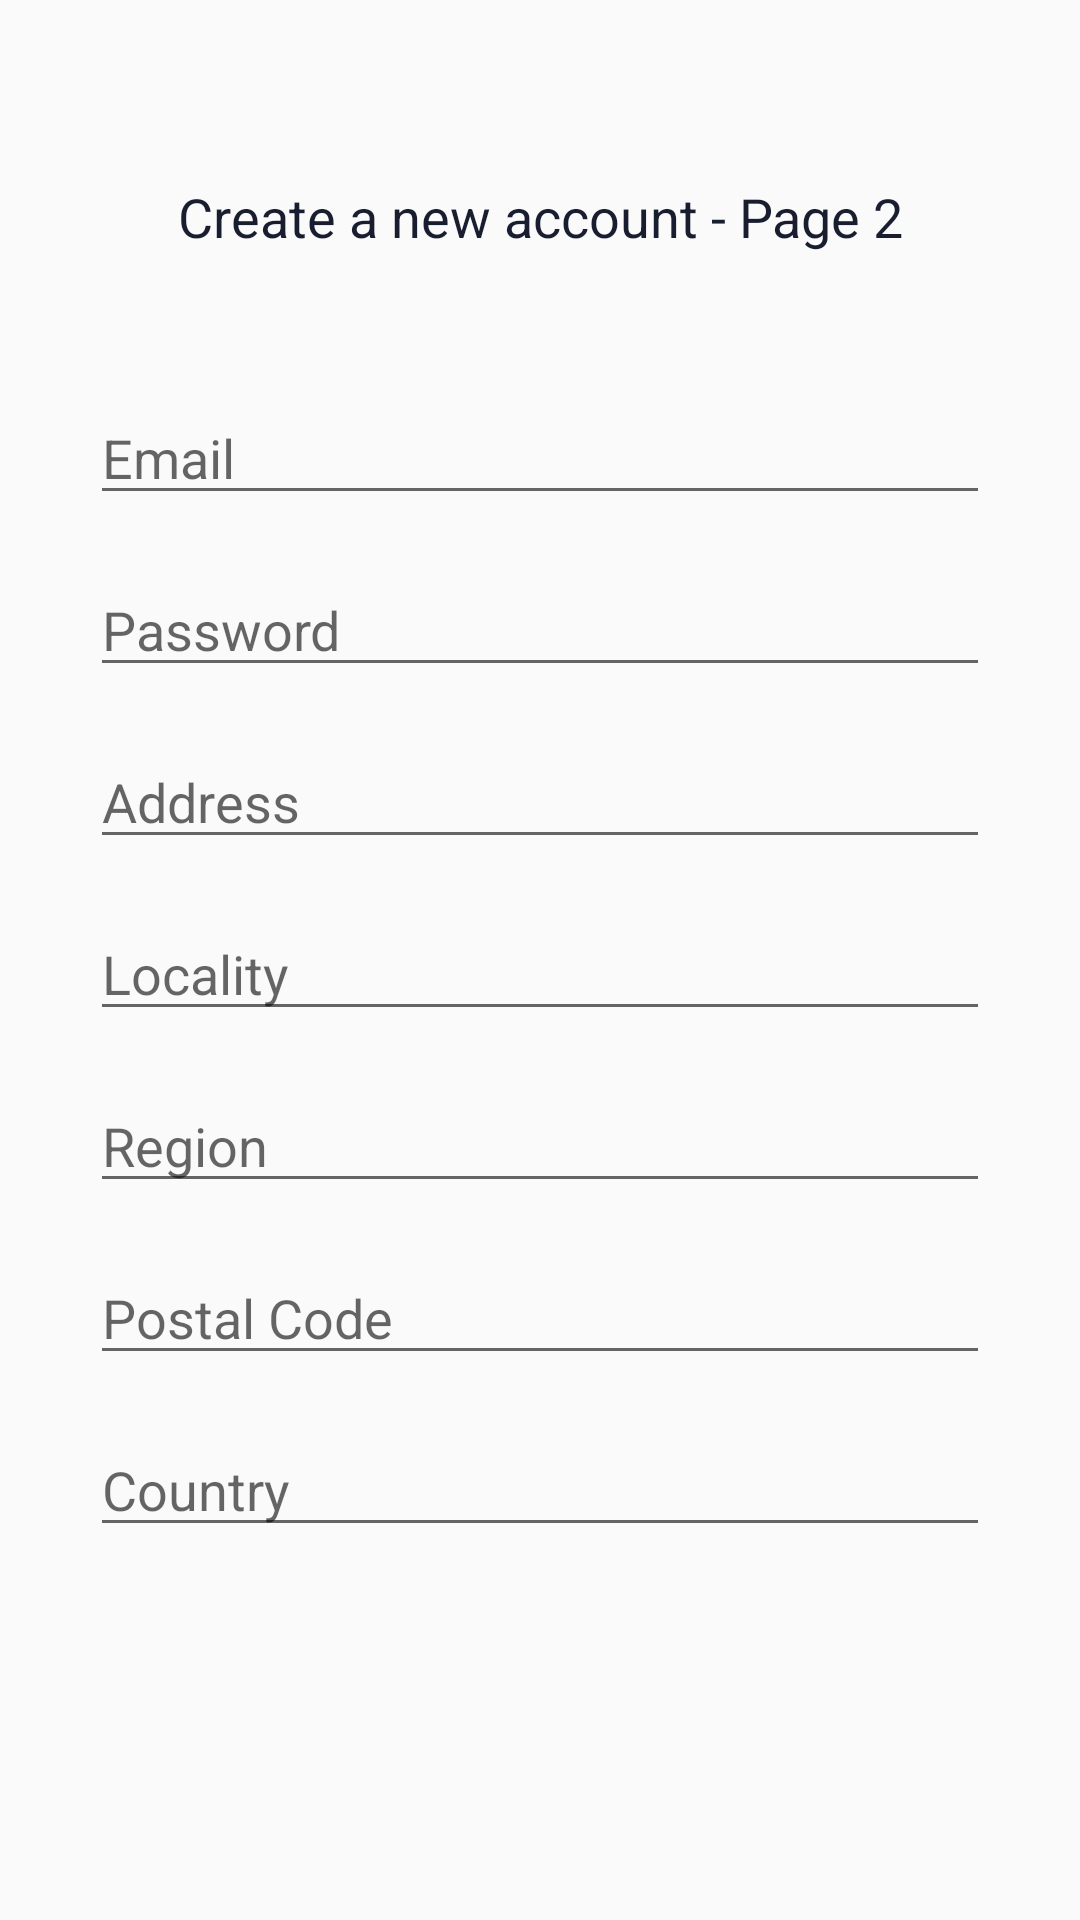

Layout XML and referenced resources for this Android screen:
<!-- AndroidManifest.xml: application theme AppTheme -->
<!-- res/layout/fragment_registration_page2.xml -->
<?xml version="1.0" encoding="utf-8"?>
<ScrollView
    xmlns:android="http://schemas.android.com/apk/res/android"
    xmlns:tools="http://schemas.android.com/tools"
    android:layout_width="match_parent"
    android:layout_height="match_parent"
    android:padding="10dp"
    android:layout_margin="10dp">

<LinearLayout xmlns:android="http://schemas.android.com/apk/res/android"
    xmlns:tools="http://schemas.android.com/tools"
    android:layout_width="match_parent"
    android:layout_height="match_parent"
    tools:context=".Fragments.RegistrationFragment"
    android:padding="10dp"
    android:layout_margin="10dp"
    android:orientation="vertical">

    <TextView
        android:layout_marginTop="30dp"
        android:layout_marginBottom="30dp"
        android:layout_width="match_parent"
        android:layout_height="wrap_content"
        android:text="Create a new account - Page 2"
        android:textColor="@color/colorPrimary"
        android:textSize="18sp"
        android:gravity="center_horizontal"/>


    <EditText
        android:layout_width="match_parent"
        android:layout_height="wrap_content"
        android:hint="Email"
        android:inputType="textEmailAddress"
        android:id="@+id/emailInput"
        android:layout_marginTop="16dp" />

    <EditText
        android:layout_width="match_parent"
        android:layout_height="wrap_content"
        android:hint="Password"
        android:inputType="textPassword"
        android:id="@+id/passwordInput"
        android:layout_marginTop="16dp" />

    <EditText
        android:id="@+id/addressInput"
        android:layout_width="match_parent"
        android:layout_height="wrap_content"
        android:layout_marginTop="16dp"
        android:hint="Address"/>

    <EditText
        android:id="@+id/localityInput"
        android:layout_width="match_parent"
        android:layout_height="wrap_content"
        android:layout_marginTop="16dp"
        android:hint="Locality"/>

    <EditText
        android:id="@+id/regionInput"
        android:layout_width="match_parent"
        android:layout_height="wrap_content"
        android:layout_marginTop="16dp"
        android:hint="Region"/>

    <EditText
        android:id="@+id/zipCodeInput"
        android:layout_width="match_parent"
        android:layout_height="wrap_content"
        android:layout_marginTop="16dp"
        android:hint="Postal Code"/>

    <EditText
        android:id="@+id/countryInput"
        android:layout_width="match_parent"
        android:layout_height="wrap_content"
        android:layout_marginTop="16dp"
        android:hint="Country"/>



</LinearLayout>

</ScrollView>
<!-- resources referenced by this layout -->
<resources>
  <color name="colorPrimary">#181d2f</color>
  <style name="AppTheme" parent="Theme.AppCompat.Light.NoActionBar">
          
          <item name="colorPrimary">@color/colorPrimary</item>
          <item name="colorPrimaryDark">@color/colorPrimaryDark</item>
          <item name="colorAccent">@color/colorAccent</item>
          <item name="android:displayOptions" />
  
      </style>
  <color name="colorPrimaryDark">#00574B</color>
  <color name="colorAccent">#181d2f</color>
</resources>
